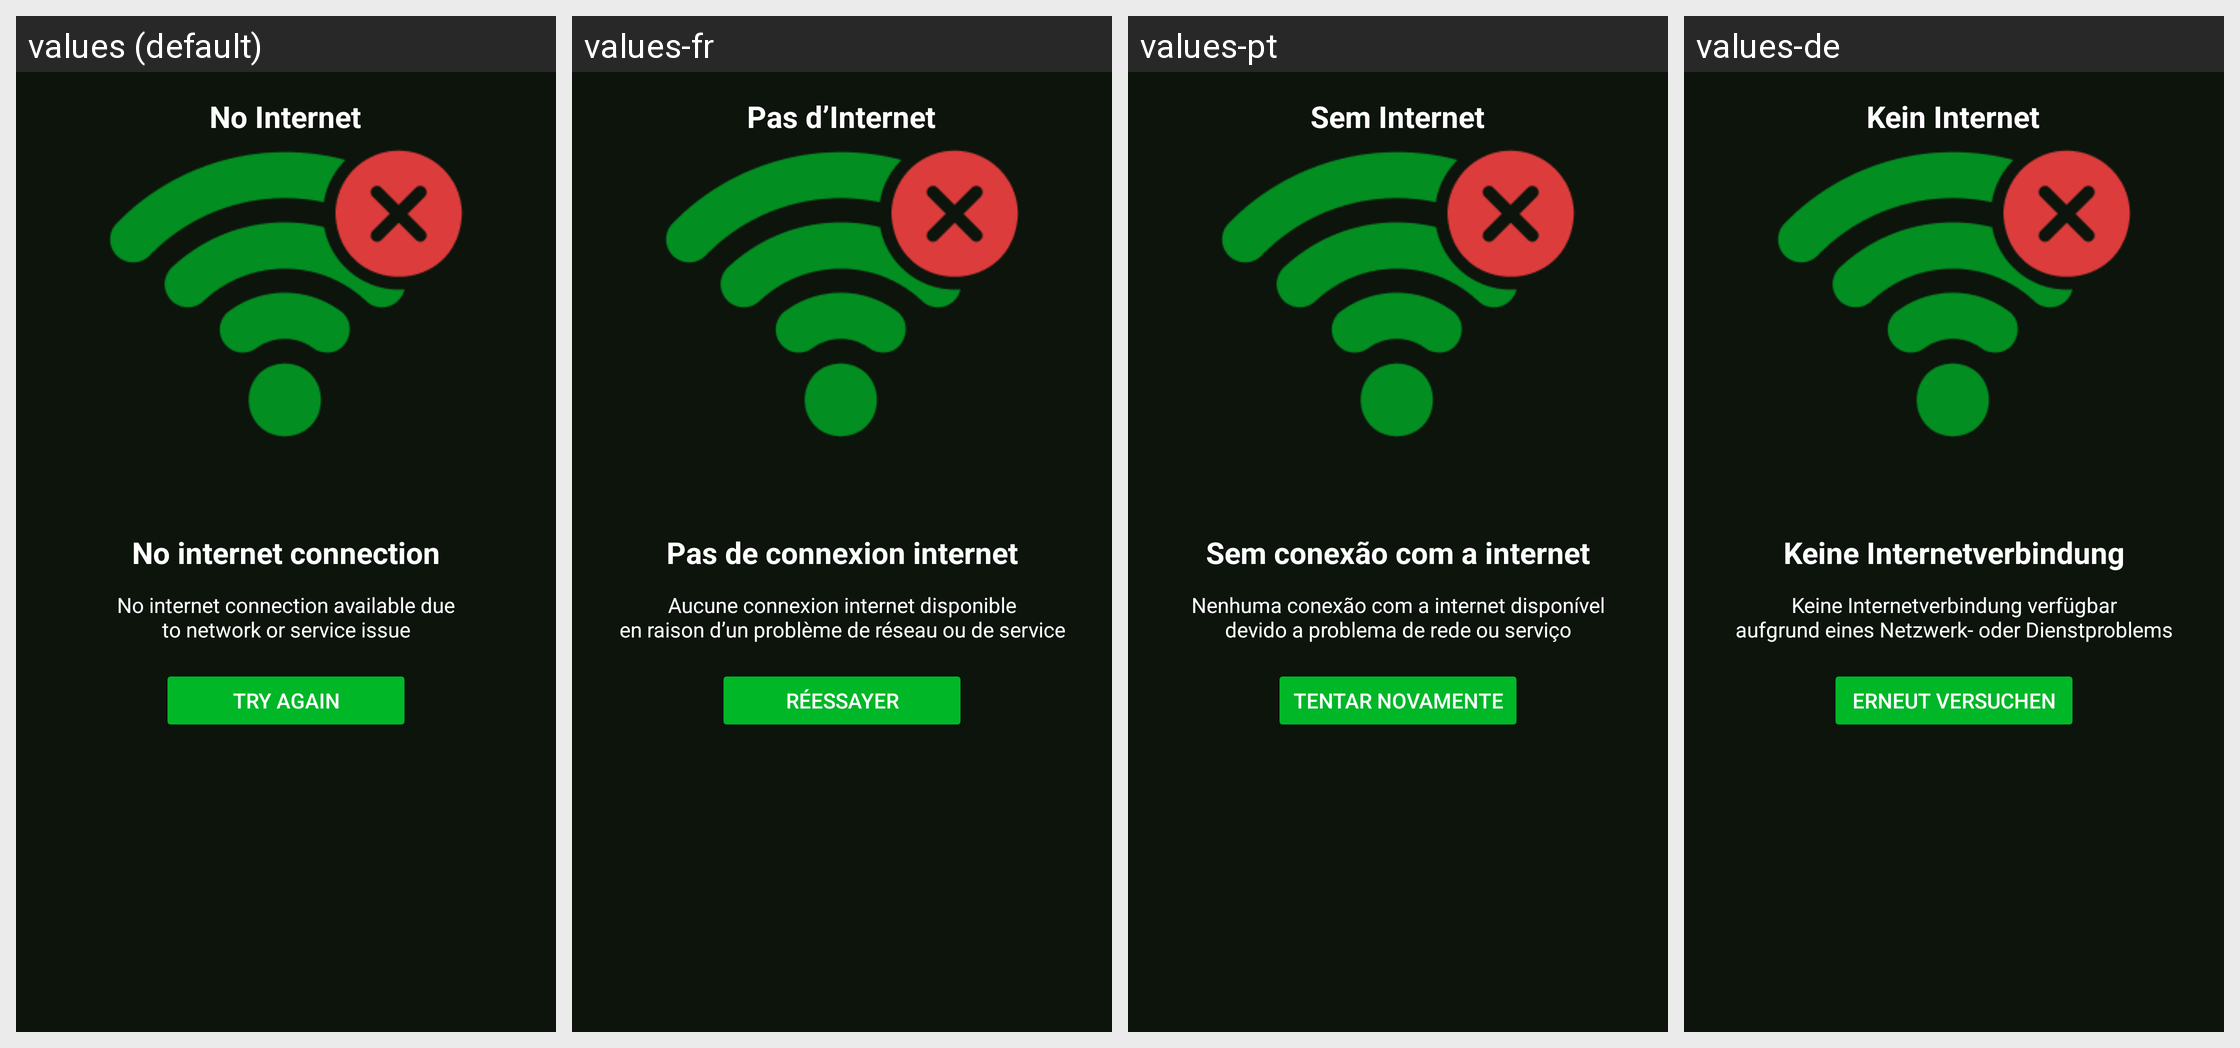

The same Android screen rendered under several of its app's locales, left to right. List the strings drawn on it with the default value and each locale's translation.
Android screen res/layout/activity_error_connection.xml rendered under 4 locales, left to right: values (default), values-fr, values-pt, values-de. Device: Nexus 5 (rendered at 1080×1920; each locale shown at half size, 540×960, under a caption strip naming it); theme Theme.BaseMVVM.
Other locales in the repository, not shown: values-en-rUS, values-es, values-hi, values-in, values-ja, values-ko-rKR.
Strings drawn on this screen, with the default value and each locale's value (text and hints the layout hard-codes, and strings that could not be matched under every locale, appear in the picture but are not listed):

no_internet
  values: No Internet
  values-fr: Pas d’Internet
  values-pt: Sem Internet
  values-de: Kein Internet

no_internet_connection
  values: No internet connection
  values-fr: Pas de connexion internet
  values-pt: Sem conexão com a internet
  values-de: Keine Internetverbindung

no_internet_description
  values: No internet connection available due
      to network or service issue
  values-fr: Aucune connexion internet disponible
      en raison d’un problème de réseau ou de service
  values-pt: Nenhuma conexão com a internet disponível
      devido a problema de rede ou serviço
  values-de: Keine Internetverbindung verfügbar
      aufgrund eines Netzwerk- oder Dienstproblems

try_again
  values: Try Again
  values-fr: Réessayer
  values-pt: Tentar Novamente
  values-de: Erneut versuchen
